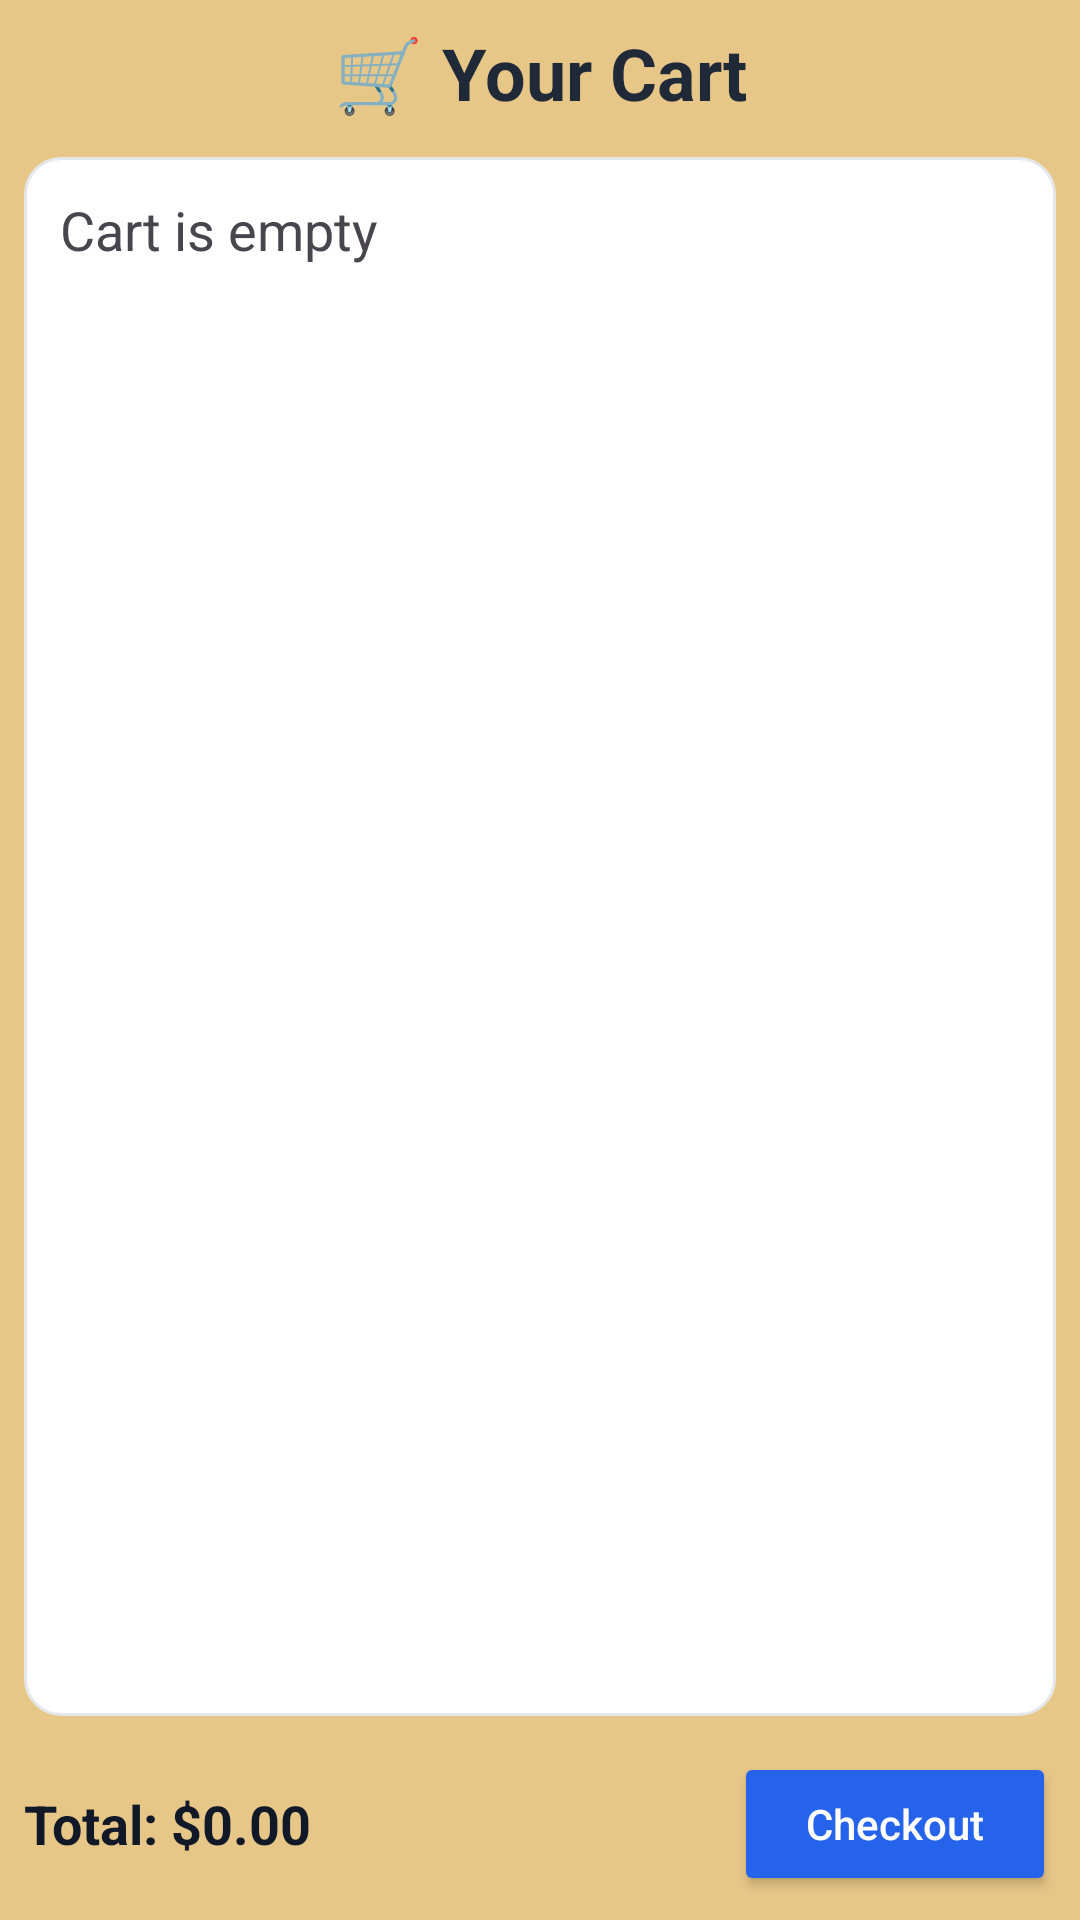

Produce the Android XML layout that renders to this screen, including the resource entries it uses.
<!-- AndroidManifest.xml: application theme Theme.CartApp -->
<!-- res/layout/activity_cart.xml -->
<?xml version="1.0" encoding="utf-8"?>
<LinearLayout xmlns:android="http://schemas.android.com/apk/res/android"
    xmlns:app="http://schemas.android.com/apk/res-auto"
    xmlns:tools="http://schemas.android.com/tools"
    android:id="@+id/main"
    android:layout_width="match_parent"
    android:layout_height="match_parent"
    android:background="#E7C788"
    android:orientation="vertical"
    android:padding="8dp"
    tools:context=".Cart">

    
    <TextView
        android:id="@+id/txtCartTitle"
        android:layout_width="match_parent"
        android:layout_height="wrap_content"
        android:text="🛒 Your Cart"
        android:textSize="24sp"
        android:textStyle="bold"
        android:paddingBottom="12dp"
        android:textColor="#1F2937"
        android:gravity="center"/>

    
    <ScrollView
        android:layout_width="match_parent"
        android:layout_height="0dp"
        android:layout_weight="1"
        android:overScrollMode="ifContentScrolls"
        android:background="@drawable/card_background"
        android:padding="12dp">

        <LinearLayout
            android:id="@+id/cartItemsContainer"
            android:layout_width="match_parent"
            android:layout_height="wrap_content"
            android:orientation="vertical" >

            
            <TextView
                android:id="@+id/cartDetails"
                android:layout_width="match_parent"
                android:layout_height="wrap_content"
                android:text="@string/cart_is_empty"
                android:textSize="18sp"
                tools:layout_editor_absoluteX="-16dp"
                tools:layout_editor_absoluteY="51dp" />
        </LinearLayout>
    </ScrollView>

    
    <LinearLayout
        android:layout_width="match_parent"
        android:layout_height="wrap_content"
        android:orientation="horizontal"
        android:gravity="center_vertical"
        android:paddingTop="12dp">

        <TextView
            android:id="@+id/txtTotal"
            android:layout_width="0dp"
            android:layout_height="wrap_content"
            android:layout_weight="1"
            android:text="Total: $0.00"
            android:textSize="18sp"
            android:textStyle="bold"
            android:textColor="#111827" />

        <Button
            android:id="@+id/btnCheckout"
            android:layout_width="wrap_content"
            android:layout_height="wrap_content"
            android:text="Checkout"
            android:textAllCaps="false"
            android:backgroundTint="#2563EB"
            android:textColor="#FFFFFF"
            android:paddingHorizontal="24dp"
            android:paddingVertical="10dp" />
    </LinearLayout>

</LinearLayout>
<!-- resources referenced by this layout -->
<resources>
  <!-- drawable card_background (drawable) -->
  <?xml version="1.0" encoding="utf-8"?>
  <shape xmlns:android="http://schemas.android.com/apk/res/android"
      android:shape="rectangle">
      <solid android:color="#FFFFFF" />
      <corners android:radius="12dp" />
      <padding
          android:left="8dp"
          android:top="8dp"
          android:right="8dp"
          android:bottom="8dp" />
      <stroke
          android:width="1dp"
          android:color="#E5E7EB" />
  </shape>
  <string name="cart_is_empty">Cart is empty</string>
  <style name="Theme.CartApp" parent="Base.Theme.CartApp" />
  <style name="Base.Theme.CartApp" parent="Theme.Material3.DayNight.NoActionBar">
          
          
      </style>
</resources>
